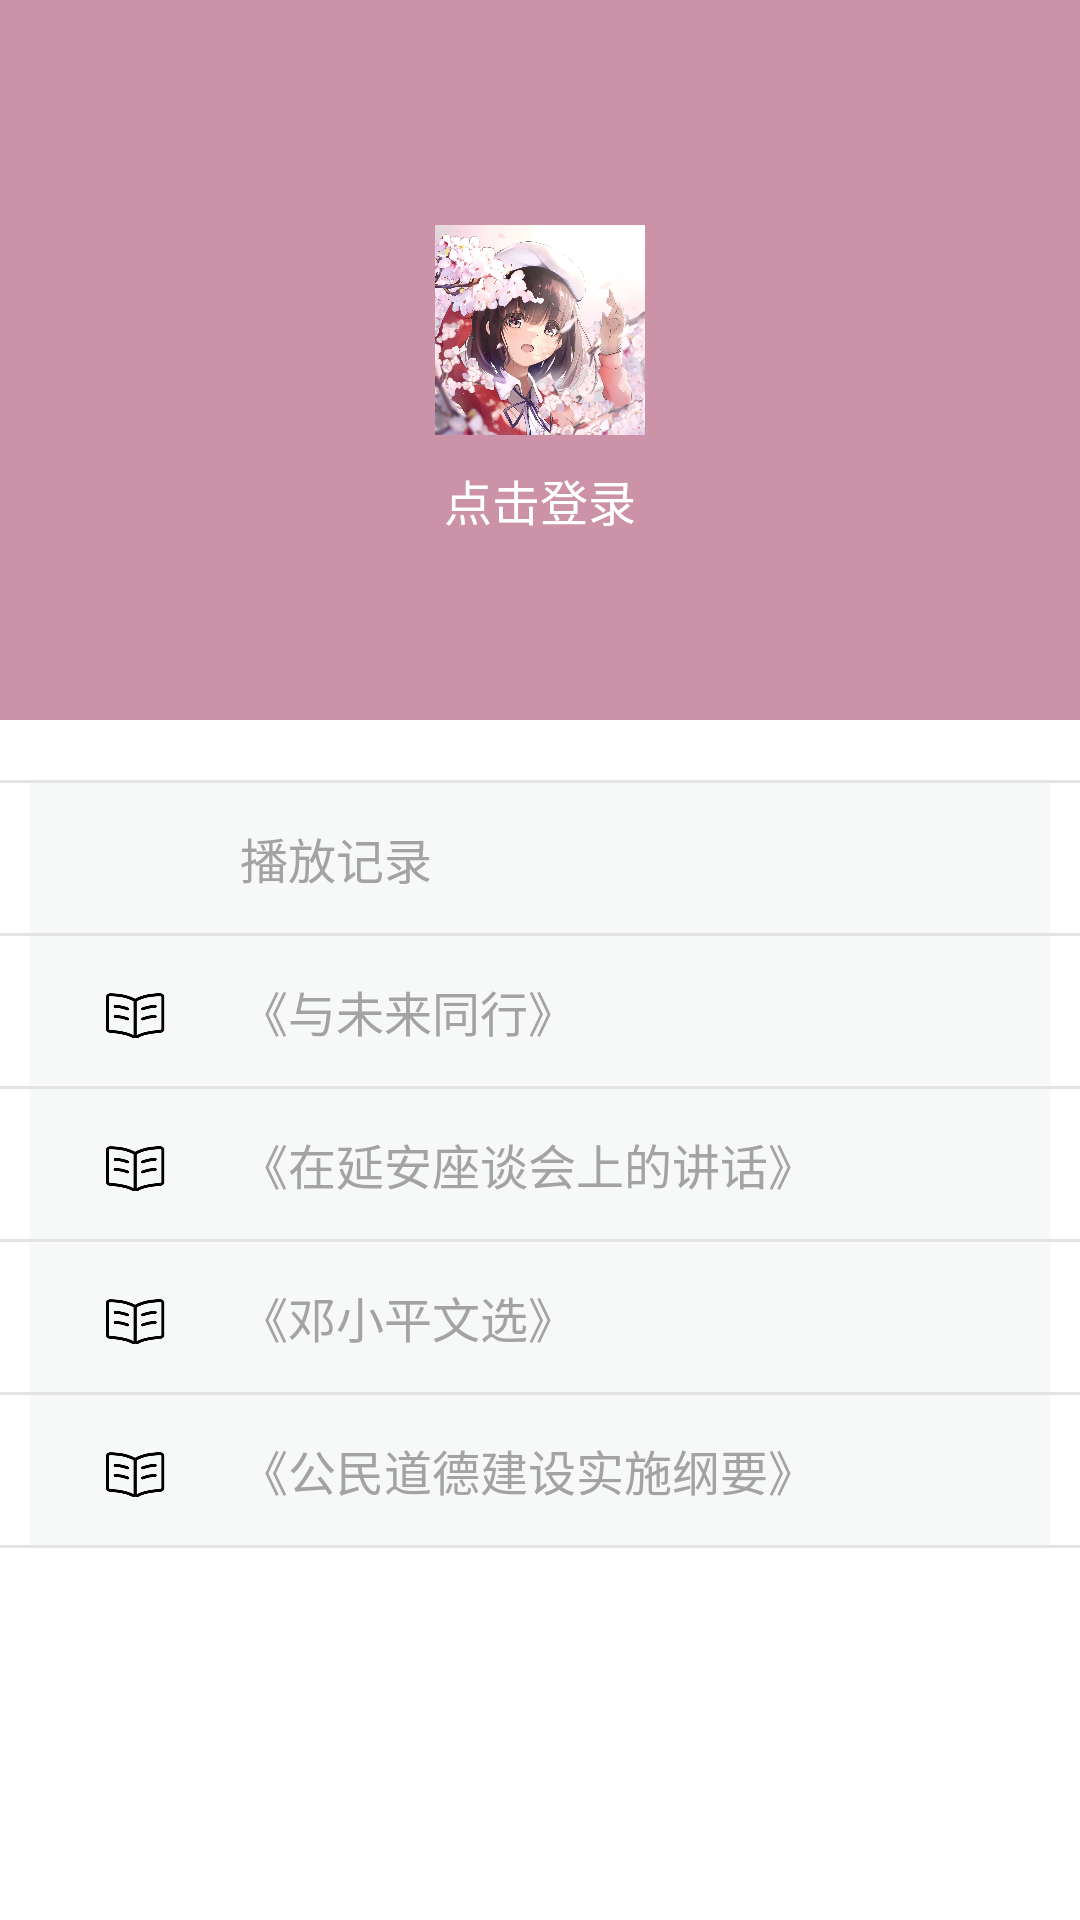

Android layout source for this screen:
<!-- AndroidManifest.xml: application theme Theme.JmuLearningApp -->
<!-- res/layout/fragment_myinfo.xml -->
<?xml version="1.0" encoding="utf-8"?>
<LinearLayout xmlns:android="http://schemas.android.com/apk/res/android"
    android:layout_width="match_parent"
    android:layout_height="match_parent"
    android:background="@android:color/white"
    android:orientation="vertical">
    <LinearLayout
        android:id="@+id/ll_head"
        android:layout_width="match_parent"
        android:layout_height="240dp"
        android:background="@color/myback1"
        android:orientation="vertical">
        <ImageView
            android:id="@+id/iv_head_icon"
            android:layout_width="70dp"
            android:layout_height="70dp"
            android:layout_gravity="center_horizontal"
            android:layout_marginTop="75dp"
            android:src="@drawable/default_icon" />
        <TextView
            android:id="@+id/tv_user_name"
            android:layout_width="wrap_content"
            android:layout_height="wrap_content"
            android:layout_gravity="center_horizontal"
            android:layout_marginTop="10dp"
            android:text="点击登录"
            android:textColor="@android:color/white"
            android:textSize="16sp" />
    </LinearLayout>
    <View
        android:layout_width="match_parent"
        android:layout_height="1dp"
        android:layout_marginTop="20dp"
        android:background="#E3E3E3" />
    <RelativeLayout
        android:id="@+id/rl_course_history"
        android:layout_width="match_parent"
        android:layout_height="50dp"
        android:layout_marginLeft="10dp"
        android:layout_marginRight="10dp"
        android:background="#F7F8F8"
        android:gravity="center_vertical">
        <ImageView
            android:id="@+id/iv_course_history_icon"
            android:layout_width="20dp"
            android:layout_height="20dp"
            android:layout_centerVertical="true"
            android:layout_marginLeft="25dp"
            android:src="@drawable/course_history_icon" />
        <TextView
            android:layout_width="wrap_content"
            android:layout_height="wrap_content"
            android:layout_centerVertical="true"
            android:layout_marginLeft="25dp"
            android:layout_toRightOf="@id/iv_course_history_icon"
            android:text="播放记录"
            android:textColor="#A3A3A3"
            android:textSize="16sp" />
        <ImageView
            android:layout_width="15dp"
            android:layout_height="15dp"
            android:layout_alignParentRight="true"
            android:layout_centerVertical="true"
            android:layout_marginRight="25dp"
            android:src="@drawable/iv_right_arrow" />
    </RelativeLayout>
    <View
        android:layout_width="match_parent"
        android:layout_height="1dp"
        android:background="#E3E3E3" />
    <RelativeLayout
        android:id="@+id/rl_book1"
        android:layout_width="match_parent"
        android:layout_height="50dp"
        android:layout_marginLeft="10dp"
        android:layout_marginRight="10dp"
        android:background="#F7F8F8"
        android:gravity="center_vertical">
        <ImageView
            android:id="@+id/iv_book1_icon"
            android:layout_width="20dp"
            android:layout_height="20dp"
            android:layout_centerVertical="true"
            android:layout_marginLeft="25dp"
            android:src="@drawable/read_book_icon" />
        <TextView
            android:layout_width="wrap_content"
            android:layout_height="wrap_content"
            android:layout_centerVertical="true"
            android:layout_marginLeft="25dp"
            android:layout_toRightOf="@id/iv_book1_icon"
            android:text="《与未来同行》"
            android:textColor="#A3A3A3"
            android:textSize="16sp" />
        <ImageView
            android:layout_width="15dp"
            android:layout_height="15dp"
            android:layout_alignParentRight="true"
            android:layout_centerVertical="true"
            android:layout_marginRight="25dp"
            android:src="@drawable/iv_right_arrow" />
    </RelativeLayout>
    <View
        android:layout_width="match_parent"
        android:layout_height="1dp"
        android:background="#E3E3E3" />


    <RelativeLayout
        android:id="@+id/rl_book2"
        android:layout_width="match_parent"
        android:layout_height="50dp"
        android:layout_marginLeft="10dp"
        android:layout_marginRight="10dp"
        android:background="#F7F8F8"
        android:gravity="center_vertical">
        <ImageView
            android:id="@+id/iv_book2_icon"
            android:layout_width="20dp"
            android:layout_height="20dp"
            android:layout_centerVertical="true"
            android:layout_marginLeft="25dp"
            android:src="@drawable/read_book_icon" />
        <TextView
            android:layout_width="wrap_content"
            android:layout_height="wrap_content"
            android:layout_centerVertical="true"
            android:layout_marginLeft="25dp"
            android:layout_toRightOf="@id/iv_book2_icon"
            android:text="《在延安座谈会上的讲话》"
            android:textColor="#A3A3A3"
            android:textSize="16sp" />
        <ImageView
            android:layout_width="15dp"
            android:layout_height="15dp"
            android:layout_alignParentRight="true"
            android:layout_centerVertical="true"
            android:layout_marginRight="25dp"
            android:src="@drawable/iv_right_arrow" />
    </RelativeLayout>
    <View
        android:layout_width="match_parent"
        android:layout_height="1dp"
        android:background="#E3E3E3" />



    <RelativeLayout
        android:id="@+id/rl_book3"
        android:layout_width="match_parent"
        android:layout_height="50dp"
        android:layout_marginLeft="10dp"
        android:layout_marginRight="10dp"
        android:background="#F7F8F8"
        android:gravity="center_vertical">
        <ImageView
            android:id="@+id/iv_book3_icon"
            android:layout_width="20dp"
            android:layout_height="20dp"
            android:layout_centerVertical="true"
            android:layout_marginLeft="25dp"
            android:src="@drawable/read_book_icon" />
        <TextView
            android:layout_width="wrap_content"
            android:layout_height="wrap_content"
            android:layout_centerVertical="true"
            android:layout_marginLeft="25dp"
            android:layout_toRightOf="@id/iv_book3_icon"
            android:text="《邓小平文选》"
            android:textColor="#A3A3A3"
            android:textSize="16sp" />
        <ImageView
            android:layout_width="15dp"
            android:layout_height="15dp"
            android:layout_alignParentRight="true"
            android:layout_centerVertical="true"
            android:layout_marginRight="25dp"
            android:src="@drawable/iv_right_arrow" />
    </RelativeLayout>
    <View
        android:layout_width="match_parent"
        android:layout_height="1dp"
        android:background="#E3E3E3" />

    <RelativeLayout
        android:id="@+id/rl_book4"
        android:layout_width="match_parent"
        android:layout_height="50dp"
        android:layout_marginLeft="10dp"
        android:layout_marginRight="10dp"
        android:background="#F7F8F8"
        android:gravity="center_vertical">
        <ImageView
            android:id="@+id/iv_book4_icon"
            android:layout_width="20dp"
            android:layout_height="20dp"
            android:layout_centerVertical="true"
            android:layout_marginLeft="25dp"
            android:src="@drawable/read_book_icon" />
        <TextView
            android:layout_width="wrap_content"
            android:layout_height="wrap_content"
            android:layout_centerVertical="true"
            android:layout_marginLeft="25dp"
            android:layout_toRightOf="@id/iv_book4_icon"
            android:text="《公民道德建设实施纲要》"
            android:textColor="#A3A3A3"
            android:textSize="16sp" />
        <ImageView
            android:layout_width="15dp"
            android:layout_height="15dp"
            android:layout_alignParentRight="true"
            android:layout_centerVertical="true"
            android:layout_marginRight="25dp"
            android:src="@drawable/iv_right_arrow" />
    </RelativeLayout>
    <View
        android:layout_width="match_parent"
        android:layout_height="1dp"
        android:background="#E3E3E3" />
</LinearLayout>
<!-- resources referenced by this layout -->
<resources>
  <color name="myback1">#CC92A7</color>
  <!-- drawable default_icon: jpg bitmap (drawable, 213083 bytes) -->
  <!-- drawable read_book_icon: png bitmap (drawable, 5593 bytes) -->
  <style name="Theme.JmuLearningApp" parent="Base.Theme.JmuLearningApp" />
  <style name="Base.Theme.JmuLearningApp" parent="Theme.Material3.DayNight.NoActionBar">
          
          <item name="colorPrimary">@color/colorPrimary</item>
          <item name="colorPrimaryDark">@color/colorPrimaryDark</item>
          <item name="colorAccent">@color/colorAccent</item>
          
      </style>
  <color name="colorPrimary">#3F51B4</color>
  <color name="colorPrimaryDark">#3F51B4</color>
  <color name="colorAccent">#D81B60</color>
</resources>
